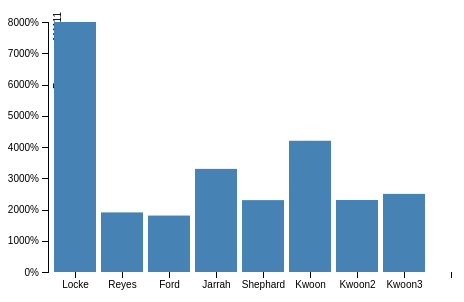
D3 v5 page, settled after 360 driven frames (6 s of simulated time); the page loaded 1 data file(s).



    var margin = {top: 20, right: 30, bottom: 30, left: 40},
        width = 500 - margin.left - margin.right,
        height = 300 - margin.top - margin.bottom;

    var x = d3.scaleBand()
        .rangeRound([0, width])
        .padding(0.1);

    var y = d3.scaleLinear()
        .range([height, 0]);

    var xAxis = d3.axisBottom(x);

    var yAxis = d3.axisLeft(y)
        .ticks(10, "%");

    var chart = d3.select(".chart")
        .attr("width", width + margin.left + margin.right)
        .attr("height", height + margin.top + margin.bottom)
        .append("g")
        .attr("transform", "translate(" + margin.left + "," + margin.top + ")");

    d3.dsv(",", "data.csv", function(d,i) {
        return {
            index: i,
            name: d.name,
            value: +d.value,
        };
    }).then(function(data) {
        x.domain(data.map(function(d) { return d.name; }));
        y.domain([0, d3.max(data, function(d) { return d.value; })]);

        chart.append("g")
            .attr("class", "x axis")
            .attr("transform", "translate(0," + height + ")")
            .call(xAxis)


        chart.append("g")
            .attr("class", "y axis")
            .attr('fill',"#000099")
            .call(yAxis)
            .append("text")
            .attr("transform", "rotate(-90)")
            .attr("y", 6)
            .attr("x", 10)
            .attr("fill", "currentColor")
            .attr("dy", ".71em")
            .style("text-anchor", "end")
            .text("Frequency111111");

        chart.selectAll(".bar")
            .data(data)
            .enter().append("rect")
            .attr("class", "bar")
            .attr("x", function(d) { return x(d.name); })
            .attr("y", function(d) { return y(d.value); })
            .attr("height", function(d) { return height - y(d.value); })
            .attr("width", x.bandwidth());
    });

    function type(d) {
        d.value = +d.value; // coerce to number
        return d;
    }



### data: data.csv
?year, name, value
1975, Locke, 4
1975, Reyes, 8
1975, Ford, 15
1975, Jarrah, 16
1975, Shephard, 23
1975, Kwoon, 42
1976, Locke, 14
1976, Reyes, 9
1976, Ford, 16
1976, Jarrah, 33
1976, Shephard, 18
1976, Kwoon, 30
1977, Locke, 80
1977, Reyes, 19
1977, Ford, 18
1977, Jarrah, 25
1977, Shephard, 19
1977, Kwoon, 21
1977, Kwoon2, 23
1977, Kwoon3, 25
1978, Locke, 60
1978, Reyes, 19
1978, Ford, 18
1978, Jarrah, 25
1978, Shephard, 19
1978, Kwoon, 21
1978, Kwoon2, 23